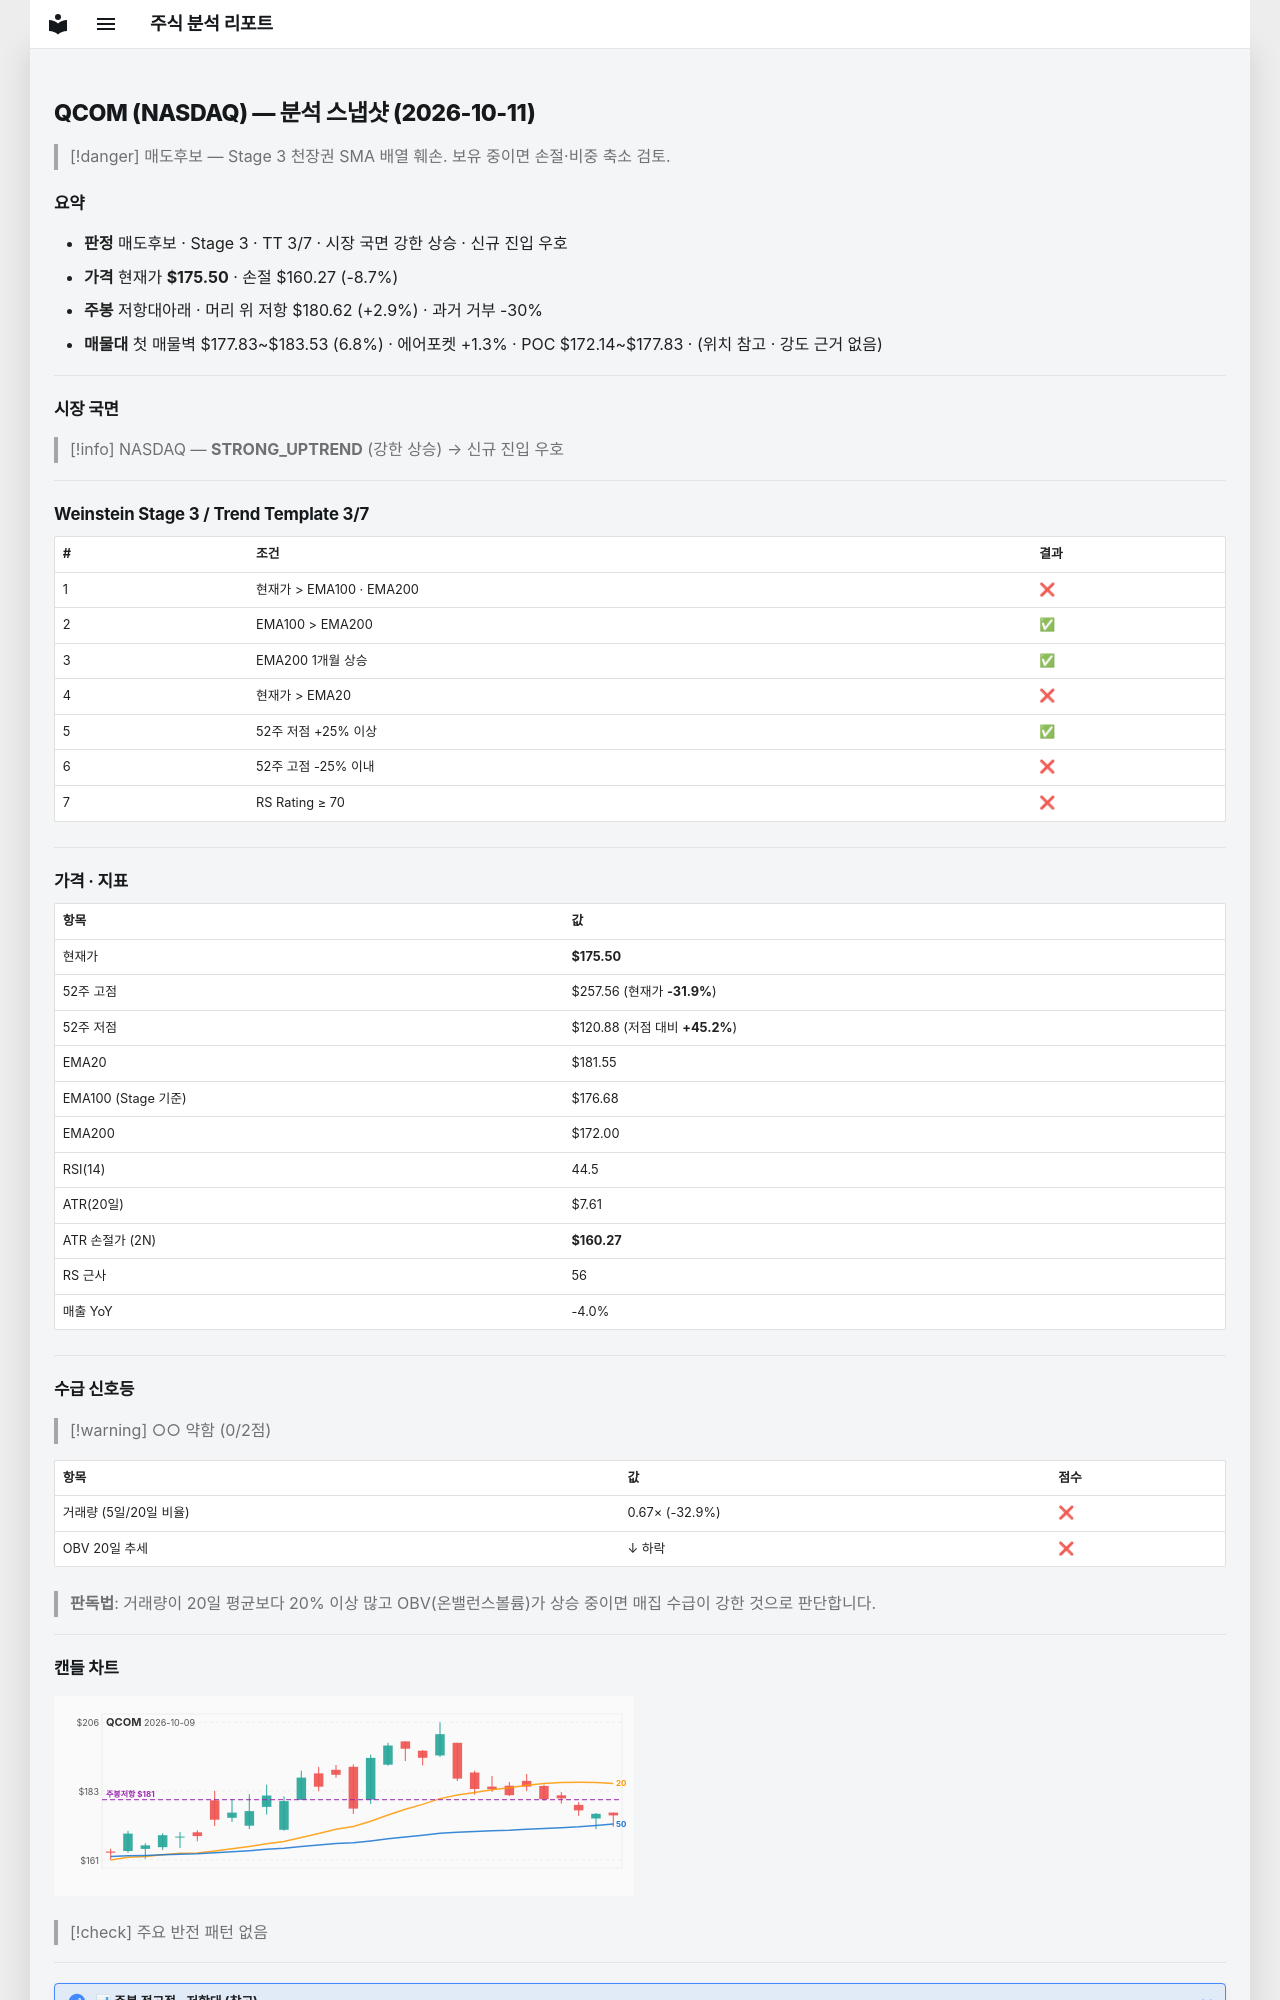

repository: soloandco/stock-reports · page: snapshots/QCOM-2026-10-11/index.html · generator: mkdocs

---
type: analysis-snapshot
title: QCOM 분석 스냅샷
ticker: QCOM
market: NASDAQ
created: 2026-10-11
updated: 2026-10-11
bar-date: 2026-10-09
verdict: 매도후보
real-rr: 0.34
sma50-gap-pct: -3.3
weekly-position: 저항대아래
weekly-overhead-price: 180.62
weekly-overhead-pct: 2.9
stage: 3
trend-template-score: 3
tt-max: 7
ma-set: ema-20-100-200
price: 175.5
stop-price: 160.27326246993908
market-regime: STRONG_UPTREND
supply-demand-score: 0/2
supply-demand-label: 약함
status: tracking
tags:
  - stock-agent
  - watchlist
  - QCOM
  - analysis
related:
  - "[[analysis-template]]"
---

# QCOM (NASDAQ) — 분석 스냅샷 (2026-10-11)

> [!danger] 매도후보 — Stage 3 천장권
> SMA 배열 훼손. 보유 중이면 손절·비중 축소 검토.

## 요약

- **판정** 매도후보 · Stage 3 · TT 3/7 · 시장 국면 강한 상승 · 신규 진입 우호
- **가격** 현재가 **$175.50** · 손절 $160.27 (-8.7%)
- **주봉** 저항대아래 · 머리 위 저항 $180.62 (+2.9%) · 과거 거부 -30%
- **매물대** 첫 매물벽 $177.83~$183.53 (6.8%) · 에어포켓 +1.3% · POC $172.14~$177.83 · (위치 참고 · 강도 근거 없음)

---

## 시장 국면

> [!info] NASDAQ — **STRONG_UPTREND** (강한 상승) → 신규 진입 우호

---

## Weinstein Stage 3 / Trend Template 3/7

| # | 조건 | 결과 |
|---|------|------|
| 1 | 현재가 > EMA100 · EMA200 | ❌ |
| 2 | EMA100 > EMA200 | ✅ |
| 3 | EMA200 1개월 상승 | ✅ |
| 4 | 현재가 > EMA20 | ❌ |
| 5 | 52주 저점 +25% 이상 | ✅ |
| 6 | 52주 고점 -25% 이내 | ❌ |
| 7 | RS Rating ≥ 70 | ❌ |

---

## 가격 · 지표

| 항목 | 값 |
|------|---|
| 현재가 | **$175.50** |
| 52주 고점 | $257.56 (현재가 **-31.9%**) |
| 52주 저점 | $120.88 (저점 대비 **+45.2%**) |
| EMA20 | $181.55 |
| EMA100 (Stage 기준) | $176.68 |
| EMA200 | $172.00 |
| RSI(14) | 44.5 |
| ATR(20일) | $7.61 |
| ATR 손절가 (2N) | **$160.27** |
| RS 근사 | 56 |
| 매출 YoY | -4.0% |

---
## 수급 신호등

> [!warning] ○○ 약함 (0/2점)

| 항목 | 값 | 점수 |
|------|------|------|
| 거래량 (5일/20일 비율) | 0.67× (-32.9%) | ❌ |
| OBV 20일 추세 | ↓ 하락 | ❌ |

> **판독법**: 거래량이 20일 평균보다 20% 이상 많고 OBV(온밸런스볼륨)가 상승 중이면 매집 수급이 강한 것으로 판단합니다.

---
